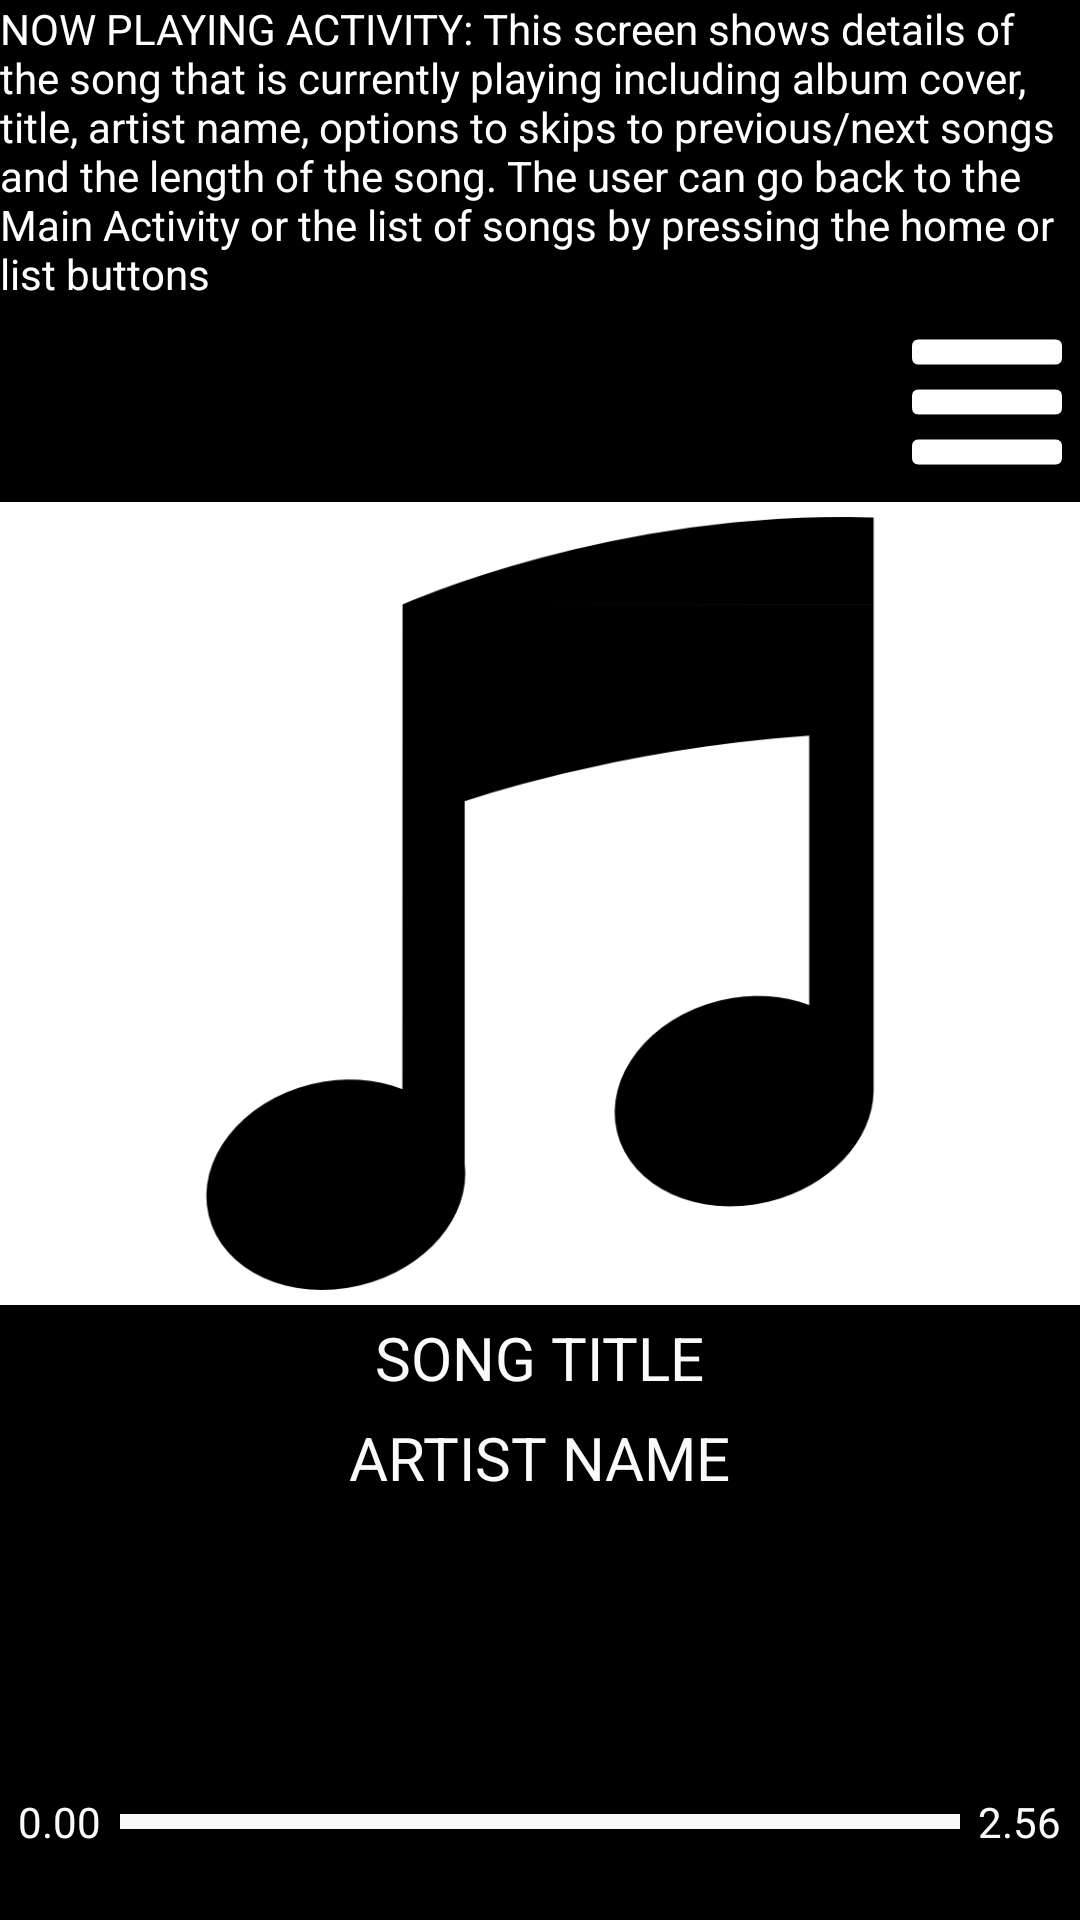

Android layout source for this screen:
<!-- AndroidManifest.xml: application theme AppTheme -->
<!-- res/layout/activity_now_playing.xml -->
<?xml version="1.0" encoding="utf-8"?>
<LinearLayout xmlns:android="http://schemas.android.com/apk/res/android"
    xmlns:tools="http://schemas.android.com/tools"
    android:id="@+id/activity_now_playing"
    android:layout_width="match_parent"
    android:layout_height="match_parent"
    android:background="@color/colorPrimary"
    android:orientation="vertical"
    tools:context="com.example.elena.musicapp2.NowPlayingActivity">

    <TextView
        android:layout_width="match_parent"
        android:layout_height="wrap_content"
        android:text="@string/nowplaying_activity_description"
        android:textColor="@android:color/white" />

    <LinearLayout
        android:layout_width="match_parent"
        android:layout_height="0dp"
        android:layout_weight="1"
        android:orientation="horizontal">

        <LinearLayout
            android:id="@+id/home_button"
            android:layout_width="wrap_content"
            android:layout_height="wrap_content">

            <ImageView
                style="@style/now_playing_header_style"
                android:scaleType="fitCenter"
                android:layout_width="@dimen/icon_size"
                android:layout_height="match_parent"
                android:src="@drawable/home_icon" />

        </LinearLayout>

        <LinearLayout
            android:id="@+id/back_to_list"
            android:layout_width="match_parent"
            android:layout_height="wrap_content"
            android:orientation="vertical">

            <ImageView
                style="@style/now_playing_header_style"
                android:layout_width="@dimen/icon_size"
                android:layout_height="match_parent"
                android:layout_gravity="end"
                android:src="@drawable/menu" />

        </LinearLayout>

    </LinearLayout>

    <ImageView
        style="@style/now_playing_picture_style"
        android:layout_width="match_parent"
        android:layout_height="0dp"
        android:layout_weight="4"
        android:src="@drawable/note"
        android:background="@android:color/white" />

    <LinearLayout
        style="@style/now_playing_area_style"
        android:layout_width="match_parent"
        android:layout_height="0dp"
        android:layout_weight="1"
        android:orientation="vertical">

        <TextView
            style="@style/now_playing_text_style"
            android:layout_width="wrap_content"
            android:layout_height="0dp"
            android:layout_weight="1"
            android:text="@string/song_title"
            android:textColor="@color/nowPlayingTextColor" />

        <TextView
            style="@style/now_playing_text_style"
            android:layout_width="wrap_content"
            android:layout_height="0dp"
            android:layout_weight="1"
            android:text="@string/artist_name"
            android:textColor="@color/nowPlayingTextColor" />

    </LinearLayout>

    <LinearLayout
        android:layout_width="match_parent"
        android:layout_height="0dp"
        android:layout_weight="2"
        android:orientation="vertical">

        <LinearLayout
            style="@style/now_playing_controls_style"
            android:layout_width="match_parent"
            android:layout_height="0dp"
            android:layout_weight="1"
            android:orientation="horizontal">

            <ImageView
                android:layout_width="0dp"
                android:layout_height="match_parent"
                android:layout_weight="1"
                android:src="@drawable/skip"
                android:id="@+id/imageView" />

            <ImageView
                android:layout_width="0dp"
                android:layout_height="match_parent"
                android:layout_weight="1"
                android:src="@drawable/stop" />

            <ImageView
                android:layout_width="0dp"
                android:layout_height="match_parent"
                android:layout_weight="1"
                android:src="@drawable/next" />

        </LinearLayout>

        <LinearLayout
            android:layout_width="match_parent"
            android:layout_height="0dp"
            android:layout_weight="1"
            android:orientation="horizontal"
            android:gravity="center">

            <TextView
                style="@style/song_timer_style"
                android:layout_width="0dp"
                android:layout_height="wrap_content"
                android:layout_weight="1"
                android:text="@string/song_timer_start"
                android:textColor="@color/nowPlayingTextColor" />

            <ImageView
                android:layout_width="0dp"
                android:layout_height="5dp"
                android:layout_weight="10"
                android:background="@color/nowPlayingTextColor" />

            <TextView
                style="@style/song_timer_style"
                android:layout_width="0dp"
                android:layout_height="wrap_content"
                android:layout_weight="1"
                android:text="@string/song_timer_end"
                android:textColor="@color/nowPlayingTextColor" />

        </LinearLayout>

    </LinearLayout>

</LinearLayout>
<!-- resources referenced by this layout -->
<resources>
  <color name="colorPrimary">#000000</color>
  <color name="nowPlayingTextColor">#FAFAFA</color>
  <dimen name="icon_size">50dp</dimen>
  <!-- drawable menu: png bitmap (drawable, 1434 bytes) -->
  <!-- drawable note: png bitmap (drawable, 18421 bytes) -->
  <string name="artist_name">Artist Name</string>
  <string name="nowplaying_activity_description">
          NOW PLAYING ACTIVITY: This screen shows details of the song that is currently playing including album cover,
          title, artist name, options to skips to previous/next songs and the length of the song. The user can go back to the Main Activity or the list of songs by pressing the home or list buttons</string>
  <string name="song_timer_end">2.56</string>
  <string name="song_timer_start">0.00</string>
  <string name="song_title">Song Title</string>
  <style name="now_playing_area_style">
          <item name="android:layout_marginTop">2dp</item>
          <item name="android:layout_marginBottom">2dp</item>
      </style>
  <style name="now_playing_controls_style">
          <item name="android:layout_marginTop">3dp</item>
      </style>
  <style name="now_playing_header_style">
          <item name="android:paddingTop">6dp</item>
          <item name="android:paddingBottom">6dp</item>
          <item name="android:layout_marginLeft">6dp</item>
          <item name="android:layout_marginRight">6dp</item>
      </style>
  <style name="now_playing_picture_style">
          <item name="android:paddingTop">5dp</item>
          <item name="android:paddingBottom">5dp</item>
      </style>
  <style name="now_playing_text_style">
          <item name="android:textSize">20sp</item>
          <item name="android:layout_gravity">center_horizontal</item>
          <item name="android:layout_marginTop">2dp</item>
          <item name="android:textAllCaps">true</item>
      </style>
  <style name="song_timer_style">
          <item name="android:layout_marginLeft">6dp</item>
          <item name="android:layout_marginRight">6dp</item>
      </style>
  <style name="AppTheme" parent="Theme.AppCompat.Light.DarkActionBar">
          
          <item name="colorPrimary">@color/colorPrimary</item>
          <item name="colorPrimaryDark">@color/colorPrimaryDark</item>
          <item name="colorAccent">@color/colorAccent</item>
      </style>
  <color name="colorPrimaryDark">#303F9F</color>
  <color name="colorAccent">#FF4081</color>
</resources>
